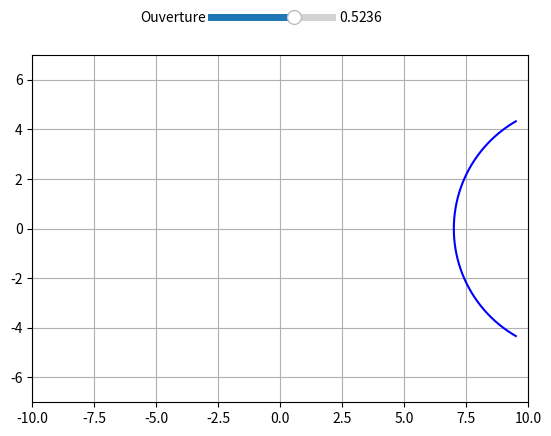

This chart was generated by the following Python code: (Note: this script raises an exception after producing the figure.)
import matplotlib.pyplot as plt
import numpy as np
import matplotlib.widgets as wdg

class rayon:
    def __init__(self,figure, x =0, y=0, teta=0, color = "k", direction = True, origine = None):
        self.x = x  #abscisse d'origine
        self.y =y   #ordonnée d'origine
        self.teta = teta    #angle du rayon par rapport à l'axe des abscisses
        self.color = color  #Couleur du rayon
        self.direction = direction  #Direction du rayon
        self.origine = origine      #Permet de savoir l'origine du rayon (de quel miroir il provient), utile pour le débogage
        
        self.fig, self.ax = figure  #Figure sur laquelle tracer
        
        
        
        if self.direction: #Défini le vecteur x conrrespondant a la direction du rayon
            self.x_array = np.linspace(self.x,self.x+20)
        else:
            self.x_array = np.linspace(self.x, self.x-20)
        
        if origine != None:
            self.color="C1"
        
        
        #On appelle la méthode check() permettant de déterminer si le rayon entre en contact avec un miroir
        self.check()
        
    def trace(self):
        #méthode traçant le rayon
        y = (self.x_array-self.x)*np.tan(self.teta) +self.y #vecteur y
        
        self.ax.plot(self.x_array, y,self.color) #plot
        
    def check(self):
        for miroir in lst_miroir: #On regarde si le rayon entre en contact avec chaque miroir
            
            #Résolution de l'équation
            A = 1+(np.tan(self.teta)**2)
            B = -2*(miroir.x-miroir.r) -2*self.x*(np.tan(self.teta)**2)+2*self.y*np.tan(self.teta)
            C = (miroir.x-miroir.r)**2 + (self.x**2)*(np.tan(self.teta)**2) - 2*self.y*self.x*np.tan(self.teta) + (self.y**2) - (miroir.r**2)

            delta = (B**2)-(4*A*C)

            #Si r>0, la solution est sur la droite du "cercle", sinon elle est sur la gauche du "cercle"
            if miroir.r>0:
                X1 = (-B+np.sqrt(delta))/(2*A)
            else:
                X1 = (-B-np.sqrt(delta))/(2*A)
            Y1 = (X1-self.x)*np.tan(self.teta) +self.y  #Calcul de l'ordonnée du point de contact

            if round(X1) == round(self.x): #Sécurité pour éviter de créer un deuxième rayon réfléchi au point de départ d'un rayon réfléchi
                continue

            #On vérifie si le programme n'as pas choisi la mauvaise solution, et que la solution est bien sur le miroir
            if Y1 < miroir.max and Y1 > miroir.min and (((self.direction == False) and (self.x > miroir.x)) or ((self.direction == True) and (self.x < miroir.x))) and X1 >= np.min(miroir.xc) and X1 <= round(np.max(miroir.xc)) and X1 <= max(self.x_array):


                self.x_array = np.linspace(self.x,X1,100)  #On créé le vecteur x entre le point de départ et d'arrivée
                teta_rayon = np.arcsin(Y1/miroir.r)        #On calcule l'angle de la normale
                teta_nouveau = -np.pi + 2*teta_rayon - self.teta    #On calcule l'angle du rayon réfléchi
                    
                if abs(teta_nouveau) > np.pi/2 and abs(teta_nouveau) < 3*np.pi/2: #On définit la direction du rayon en fonction de son angle
                    direction = False
                else:
                    direction = True
                
                #On créé un nouveau rayon (réfléchi) en fonction du point de contact avec le miroir, l'angle et sa direction
                lst_ray.append(rayon((self.fig,self.ax),X1,Y1, teta_nouveau, origine = miroir, direction = direction))

        self.trace()    #On trace le rayon incident

class source:
    def __init__(self,figure, x, y, angle, N, inf = False, height = 0):
        self.figure = figure    #Figure sur laquelle tracer
        self.x = x              #Position x,y de la source
        self.y = y
        self.alpha = angle      #Demie angle d'ouverture de la source
        self.N = N              #Nombre de rayon créés par la source
        self.infiny = inf       #Source à l'infinie
        self.height = height    #Hauteur de création des rayons en mode infini

        self.create_ray()

    def create_ray(self):
        lst_angle = np.linspace(-self.alpha, self.alpha, self.N)    #Liste des angles pour chaque rayon de la source

        if self.infiny: #Si la source est à l'infini
            for y in np.linspace(-self.height/2, self.height/2, self.N):
                lst_ray.append(rayon(self.figure, self.x, y, 0))    #Création d'un rayon d'angle 0rad
        else:
            for angle in lst_angle:
                lst_ray.append(rayon(self.figure, self.x, self.y, angle)) #Sinon on trace un rayon avec l'angle correspondant


    
class miroir:
    def __init__(self,figure, position =0, r = 10, dia = np.pi/3, color ="k"):
        self.x = position       #position du miroir sur l'axe des abscisses
        self.diametre = dia     #demi-diamètre d'ouverture
        self.r = r              #Rayon du miroir
        self.color = color      #Couleur du miroir
        self.fig, self.ax = figure  #Figure sur laquelle tracer le miroir

        self.max = abs(self.r) * np.sin(self.diametre) #Ordonnée max du cercle utile lors d'une condition dans la méthode rayon.check()
        self.min = -self.max    #Idem que pour le max, mais avec le minimum

        self.trace()    #On trace le miroir

    def trace(self):
        teta = np.linspace(-self.diametre, self.diametre,500)   #Vecteur teta correspondant à l'angle de chaque point du cercle par rapport à l'axe des x
        
        self.xc = self.r*np.cos(teta) - self.r + self.x #array des x
        self.yc = self.r*np.sin(teta)   #array des y
        
        self.ax.plot(self.xc, self.yc, color = self.color) #tracé du miroir
        #self.ax.plot(self.x - self.r, 0,marker = "o", color = self.color) #Tracé du centre du miroir
        
        
    
if __name__ == "__main__":
    fig = plt.subplots()  

    lst_ray = []
    lst_miroir = []
    lst_source = []
    
    def test(ouverture):
        fig[1].set_xlim(-10,10)
        fig[1].set_ylim(-7,7)
        fig[1].grid(True)
        fig[1].set_aspect("equal")

        lst_miroir.append(miroir(position = 7, r=-5, figure = fig, color = "blue"))
        lst_source.append(source(fig,-4, 0,ouverture, 6))

    axe_teta = plt.axes([0.4, 0.92, 0.2, 0.03]) #Left, bottom, width, height
    teta_source = wdg.Slider(axe_teta, 'Ouverture', 0, np.pi/4, valinit=np.pi/6)

    def mise_a_jour(val):
        for rayon in lst_ray:
            del rayon
        for sourcee in lst_source:
            del sourcee
        fig[1].cla()
        

        ouverture = teta_source.val

        test(ouverture)


    teta_source.on_changed(mise_a_jour)


    test(teta_source.val)
    
        

    plt.show()
